The GitHub repository LEATHER-SEE/bp-mixed contains a labelled image folder "bp-mixed" with 6 categories: discoloration, micro defect, repairable defect, structural irreparable defect, structural repairable defect, undamaged. Examples follow, each with its label.

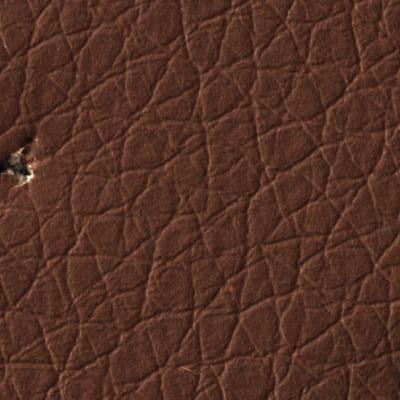
Label: micro defect

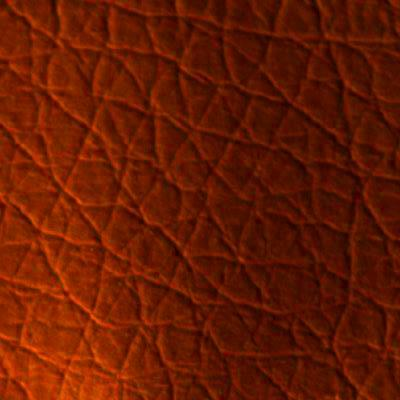
Label: repairable defect

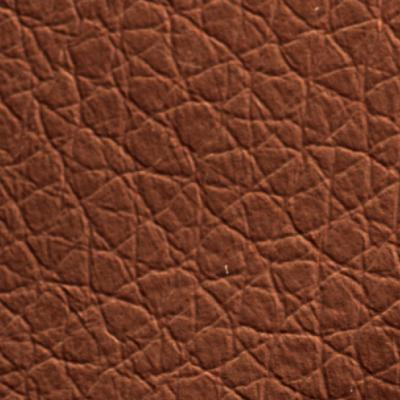
Label: undamaged

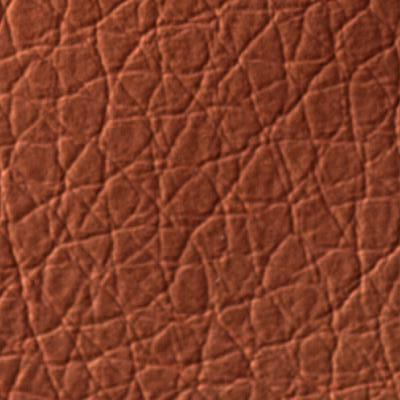
Label: undamaged

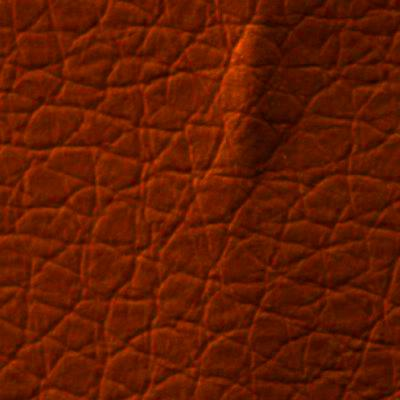
Label: structural irreparable defect

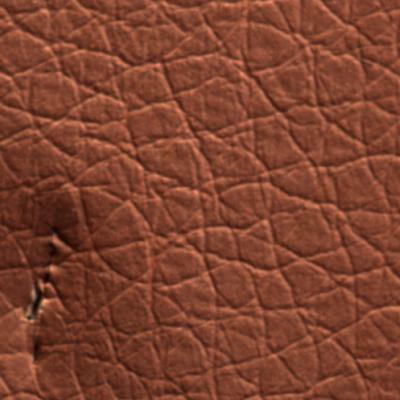
Label: structural irreparable defect
